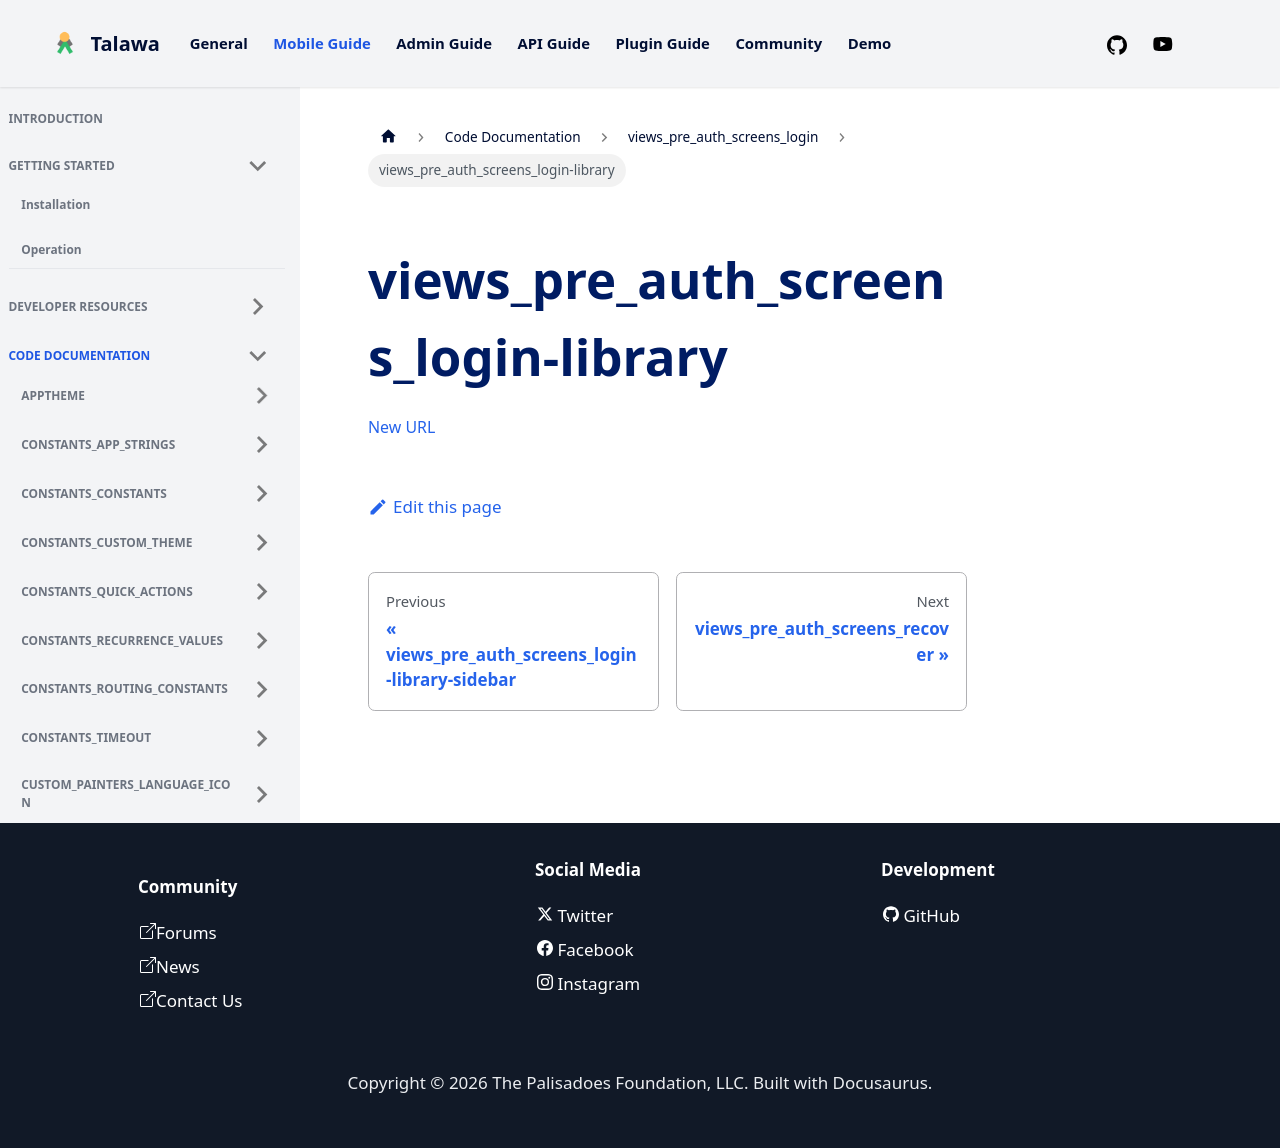

repository: PalisadoesFoundation/talawa · page: docs/auto-docs/views_pre_auth_screens_login/views_pre_auth_screens_login-library/index.html · generator: docusaurus

[New URL](../views_pre_auth_screens_login/)
